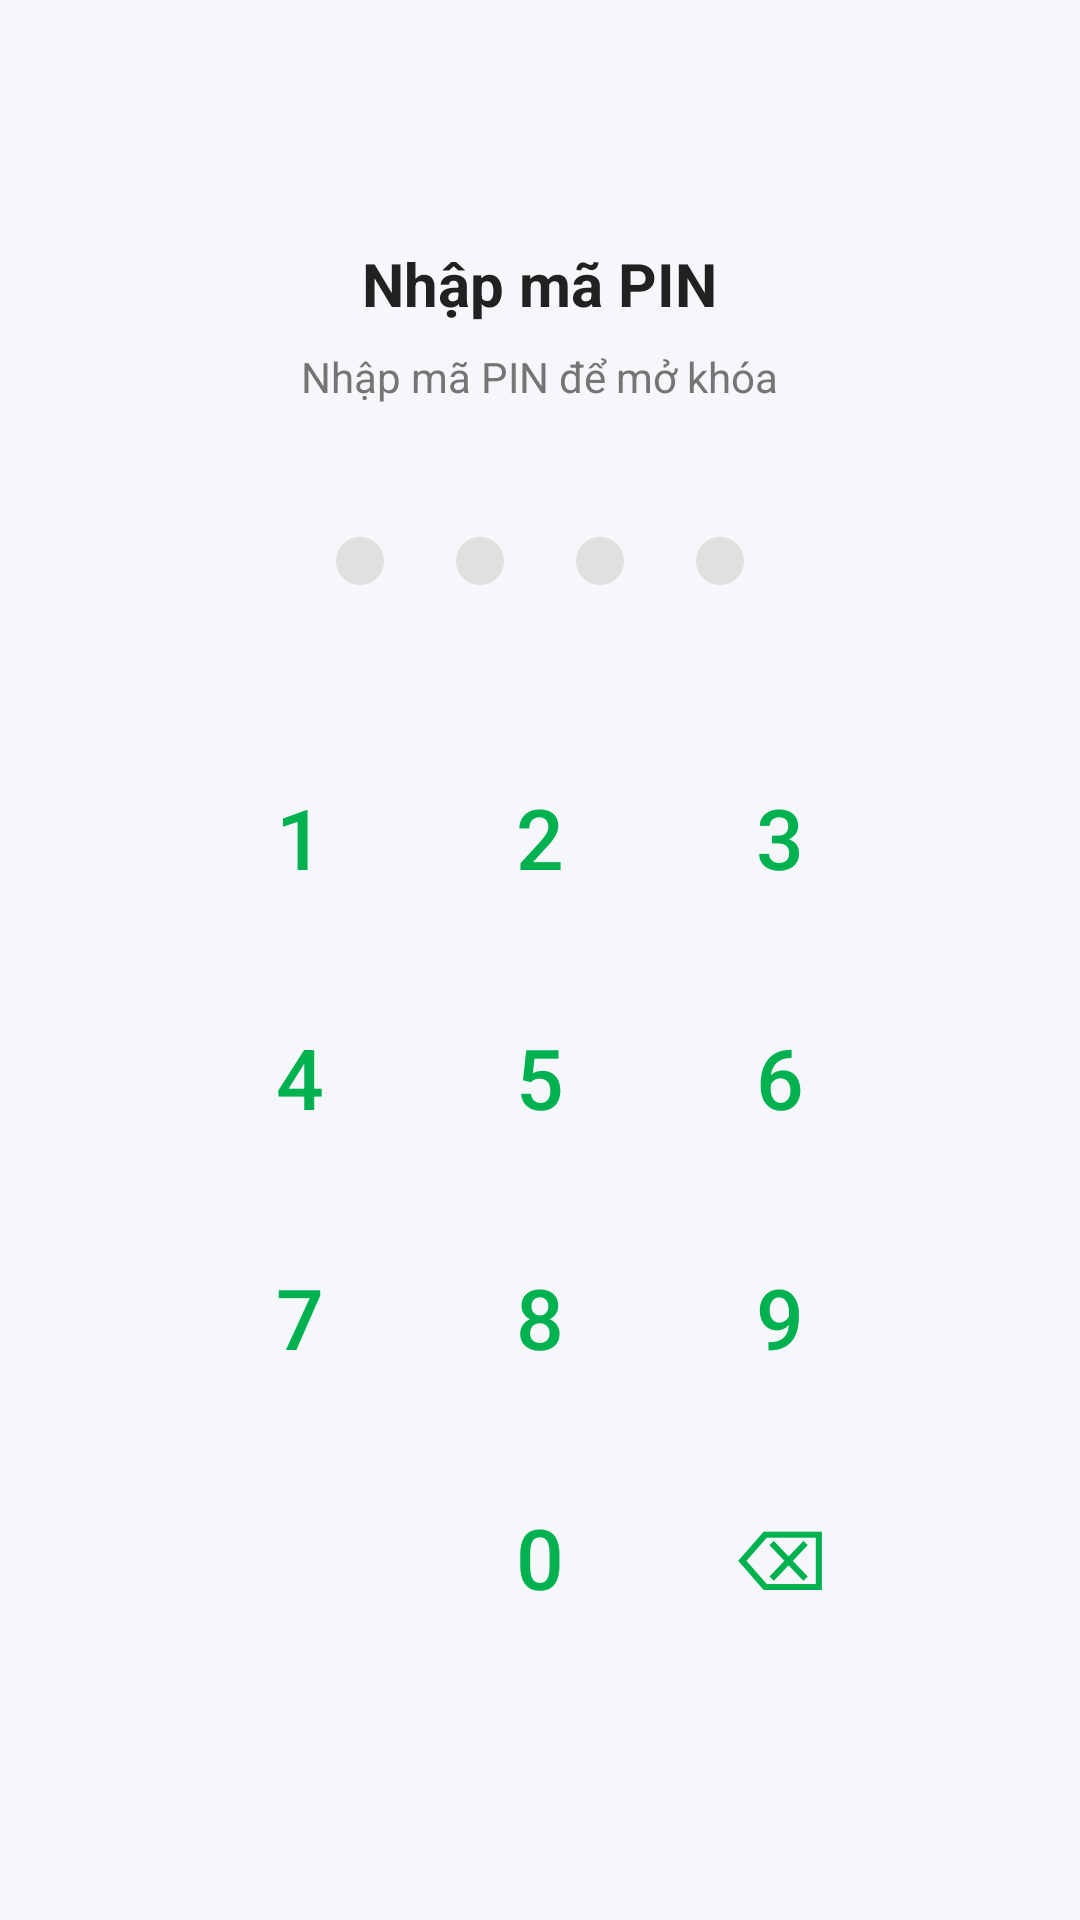

The Android layout XML behind this screen, and the referenced resources:
<!-- AndroidManifest.xml: application theme Theme.FinaceManager -->
<!-- res/layout/activity_pin_lock.xml -->
<?xml version="1.0" encoding="utf-8"?>
<androidx.constraintlayout.widget.ConstraintLayout xmlns:android="http://schemas.android.com/apk/res/android"
    xmlns:app="http://schemas.android.com/apk/res-auto"
    android:id="@+id/pin_root"
    android:layout_width="match_parent"
    android:layout_height="match_parent"
    android:fitsSystemWindows="true"
    android:background="@color/color_background">

    
    <LinearLayout
        android:layout_width="wrap_content"
        android:layout_height="wrap_content"
        android:gravity="center_horizontal"
        android:orientation="vertical"
        app:layout_constraintBottom_toBottomOf="parent"
        app:layout_constraintEnd_toEndOf="parent"
        app:layout_constraintStart_toStartOf="parent"
        app:layout_constraintTop_toTopOf="parent">

        <TextView
            android:id="@+id/tv_pin_title"
            android:layout_width="wrap_content"
            android:layout_height="wrap_content"
            android:text="@string/title_enter_pin"
            android:textColor="@color/color_text_primary"
            android:textSize="@dimen/text_title"
            android:textStyle="bold" />

        <TextView
            android:id="@+id/tv_pin_message"
            android:layout_width="wrap_content"
            android:layout_height="wrap_content"
            android:layout_marginTop="@dimen/spacing_sm"
            android:text="@string/msg_enter_pin"
            android:textColor="@color/color_text_secondary"
            android:textSize="@dimen/text_body" />

        
        <LinearLayout
            android:id="@+id/ll_pin_dots"
            android:layout_width="wrap_content"
            android:layout_height="wrap_content"
            android:layout_marginTop="@dimen/spacing_xl"
            android:gravity="center"
            android:orientation="horizontal">

            <View
                android:id="@+id/dot_1"
                android:layout_width="@dimen/pin_dot_size"
                android:layout_height="@dimen/pin_dot_size"
                android:layout_margin="@dimen/pin_dot_margin"
                android:background="@drawable/bg_pin_dot_empty" />

            <View
                android:id="@+id/dot_2"
                android:layout_width="@dimen/pin_dot_size"
                android:layout_height="@dimen/pin_dot_size"
                android:layout_margin="@dimen/pin_dot_margin"
                android:background="@drawable/bg_pin_dot_empty" />

            <View
                android:id="@+id/dot_3"
                android:layout_width="@dimen/pin_dot_size"
                android:layout_height="@dimen/pin_dot_size"
                android:layout_margin="@dimen/pin_dot_margin"
                android:background="@drawable/bg_pin_dot_empty" />

            <View
                android:id="@+id/dot_4"
                android:layout_width="@dimen/pin_dot_size"
                android:layout_height="@dimen/pin_dot_size"
                android:layout_margin="@dimen/pin_dot_margin"
                android:background="@drawable/bg_pin_dot_empty" />
        </LinearLayout>

        <TextView
            android:id="@+id/tv_pin_error"
            android:layout_width="wrap_content"
            android:layout_height="wrap_content"
            android:layout_marginTop="@dimen/spacing_md"
            android:textColor="@color/color_error"
            android:textSize="@dimen/text_body"
            android:visibility="gone" />

        
        <GridLayout
            android:id="@+id/gl_numpad"
            android:layout_width="wrap_content"
            android:layout_height="wrap_content"
            android:layout_marginTop="@dimen/spacing_xl"
            android:columnCount="3"
            android:rowCount="4"
            android:useDefaultMargins="true">

            <com.google.android.material.button.MaterialButton
                android:id="@+id/btn_1"
                style="@style/Widget.Material3.Button.TextButton"
                android:layout_width="@dimen/pin_button_size"
                android:layout_height="@dimen/pin_button_size"
                android:stateListAnimator="@animator/pin_button_anim"
                android:text="1"
                android:textSize="@dimen/pin_button_text"
                app:cornerRadius="36dp" />

            <com.google.android.material.button.MaterialButton
                android:id="@+id/btn_2"
                style="@style/Widget.Material3.Button.TextButton"
                android:layout_width="@dimen/pin_button_size"
                android:layout_height="@dimen/pin_button_size"
                android:stateListAnimator="@animator/pin_button_anim"
                android:text="2"
                android:textSize="@dimen/pin_button_text"
                app:cornerRadius="36dp" />

            <com.google.android.material.button.MaterialButton
                android:id="@+id/btn_3"
                style="@style/Widget.Material3.Button.TextButton"
                android:layout_width="@dimen/pin_button_size"
                android:layout_height="@dimen/pin_button_size"
                android:stateListAnimator="@animator/pin_button_anim"
                android:text="3"
                android:textSize="@dimen/pin_button_text"
                app:cornerRadius="36dp" />

            <com.google.android.material.button.MaterialButton
                android:id="@+id/btn_4"
                style="@style/Widget.Material3.Button.TextButton"
                android:layout_width="@dimen/pin_button_size"
                android:layout_height="@dimen/pin_button_size"
                android:stateListAnimator="@animator/pin_button_anim"
                android:text="4"
                android:textSize="@dimen/pin_button_text"
                app:cornerRadius="36dp" />

            <com.google.android.material.button.MaterialButton
                android:id="@+id/btn_5"
                style="@style/Widget.Material3.Button.TextButton"
                android:layout_width="@dimen/pin_button_size"
                android:layout_height="@dimen/pin_button_size"
                android:stateListAnimator="@animator/pin_button_anim"
                android:text="5"
                android:textSize="@dimen/pin_button_text"
                app:cornerRadius="36dp" />

            <com.google.android.material.button.MaterialButton
                android:id="@+id/btn_6"
                style="@style/Widget.Material3.Button.TextButton"
                android:layout_width="@dimen/pin_button_size"
                android:layout_height="@dimen/pin_button_size"
                android:stateListAnimator="@animator/pin_button_anim"
                android:text="6"
                android:textSize="@dimen/pin_button_text"
                app:cornerRadius="36dp" />

            <com.google.android.material.button.MaterialButton
                android:id="@+id/btn_7"
                style="@style/Widget.Material3.Button.TextButton"
                android:layout_width="@dimen/pin_button_size"
                android:layout_height="@dimen/pin_button_size"
                android:stateListAnimator="@animator/pin_button_anim"
                android:text="7"
                android:textSize="@dimen/pin_button_text"
                app:cornerRadius="36dp" />

            <com.google.android.material.button.MaterialButton
                android:id="@+id/btn_8"
                style="@style/Widget.Material3.Button.TextButton"
                android:layout_width="@dimen/pin_button_size"
                android:layout_height="@dimen/pin_button_size"
                android:stateListAnimator="@animator/pin_button_anim"
                android:text="8"
                android:textSize="@dimen/pin_button_text"
                app:cornerRadius="36dp" />

            <com.google.android.material.button.MaterialButton
                android:id="@+id/btn_9"
                style="@style/Widget.Material3.Button.TextButton"
                android:layout_width="@dimen/pin_button_size"
                android:layout_height="@dimen/pin_button_size"
                android:stateListAnimator="@animator/pin_button_anim"
                android:text="9"
                android:textSize="@dimen/pin_button_text"
                app:cornerRadius="36dp" />

            
            <ImageView
                android:id="@+id/iv_fingerprint"
                android:layout_width="@dimen/pin_button_size"
                android:layout_height="@dimen/pin_button_size"
                android:background="?attr/selectableItemBackgroundBorderless"
                android:clickable="true"
                android:contentDescription="@string/label_biometric"
                android:focusable="true"
                android:padding="20dp"
                android:src="@drawable/ic_fingerprint"
                android:stateListAnimator="@animator/pin_button_anim"
                android:visibility="gone"
                app:tint="@color/color_primary" />

            <com.google.android.material.button.MaterialButton
                android:id="@+id/btn_0"
                style="@style/Widget.Material3.Button.TextButton"
                android:layout_width="@dimen/pin_button_size"
                android:layout_height="@dimen/pin_button_size"
                android:stateListAnimator="@animator/pin_button_anim"
                android:text="0"
                android:textSize="@dimen/pin_button_text"
                app:cornerRadius="36dp" />

            <com.google.android.material.button.MaterialButton
                android:id="@+id/btn_backspace"
                style="@style/Widget.Material3.Button.TextButton"
                android:layout_width="@dimen/pin_button_size"
                android:layout_height="@dimen/pin_button_size"
                android:stateListAnimator="@animator/pin_button_anim"
                android:text="⌫"
                android:textSize="@dimen/pin_button_text"
                app:cornerRadius="36dp" />

        </GridLayout>
    </LinearLayout>

</androidx.constraintlayout.widget.ConstraintLayout>
<!-- resources referenced by this layout -->
<resources>
  <color name="color_background">#F5F7FA</color>
  <color name="color_error">#D32F2F</color>
  <color name="color_primary">#00B14F</color>
  <color name="color_text_primary">#212121</color>
  <color name="color_text_secondary">#757575</color>
  <dimen name="pin_button_size">72dp</dimen>
  <dimen name="pin_button_text">28sp</dimen>
  <dimen name="pin_dot_margin">12dp</dimen>
  <dimen name="pin_dot_size">16dp</dimen>
  <dimen name="spacing_md">16dp</dimen>
  <dimen name="spacing_sm">8dp</dimen>
  <dimen name="spacing_xl">32dp</dimen>
  <dimen name="text_body">14sp</dimen>
  <dimen name="text_title">20sp</dimen>
  <!-- drawable bg_pin_dot_empty (drawable) -->
  <?xml version="1.0" encoding="utf-8"?>
  <shape xmlns:android="http://schemas.android.com/apk/res/android"
      android:shape="oval">
      <solid android:color="@color/color_pin_dot_empty" />
      <size android:width="@dimen/pin_dot_size" android:height="@dimen/pin_dot_size" />
  </shape>
  <!-- drawable ic_fingerprint: vector/xml drawable (drawable, 3223 chars, omitted) -->
  <string name="label_biometric">Mở khóa sinh trắc học</string>
  <string name="msg_enter_pin">Nhập mã PIN để mở khóa</string>
  <string name="title_enter_pin">Nhập mã PIN</string>
  <style name="Theme.FinaceManager" parent="Base.Theme.FinaceManager" />
  <color name="color_pin_dot_empty">#E0E0E0</color>
  <style name="Base.Theme.FinaceManager" parent="Theme.Material3.DayNight.NoActionBar">
          <item name="colorPrimary">@color/color_primary</item>
          <item name="colorPrimaryDark">@color/color_primary_dark</item>
          <item name="colorAccent">@color/color_accent</item>
          <item name="colorOnPrimary">@color/color_text_on_primary</item>
          <item name="android:colorBackground">@color/color_background</item>
          <item name="colorSurface">@color/color_surface</item>
          <item name="android:statusBarColor">@color/color_primary</item>
          <item name="android:navigationBarColor">@color/color_surface</item>
      </style>
  <color name="color_primary_dark">#009640</color>
  <color name="color_accent">#FF6B35</color>
  <color name="color_text_on_primary">#FFFFFF</color>
  <color name="color_surface">#FFFFFF</color>
</resources>
